The GitHub repository KrishYadav454/Malignancy-Detection-in-Lung-Nodules-Using-CNN contains a labelled image folder "cancerous_and_non-cancerous" with 2 categories: cancerous, non-cancerous. Examples follow, each with its label.

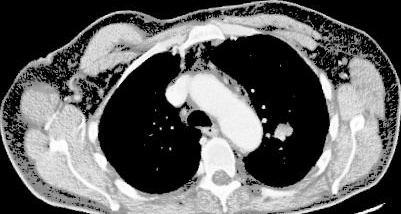
Label: cancerous

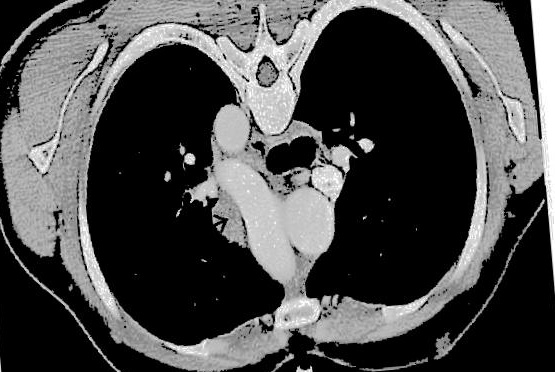
Label: non-cancerous

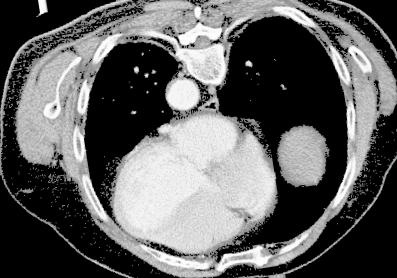
Label: cancerous

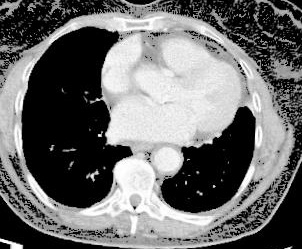
Label: cancerous

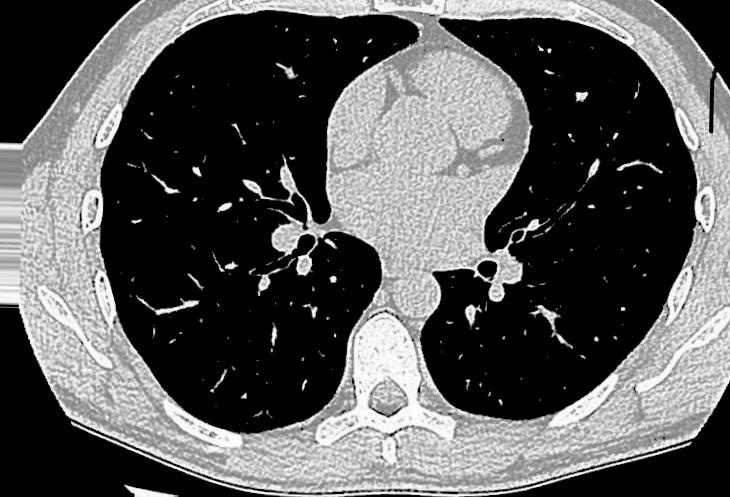
Label: non-cancerous

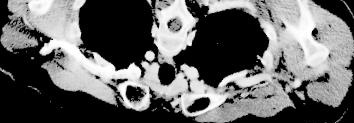
Label: cancerous
